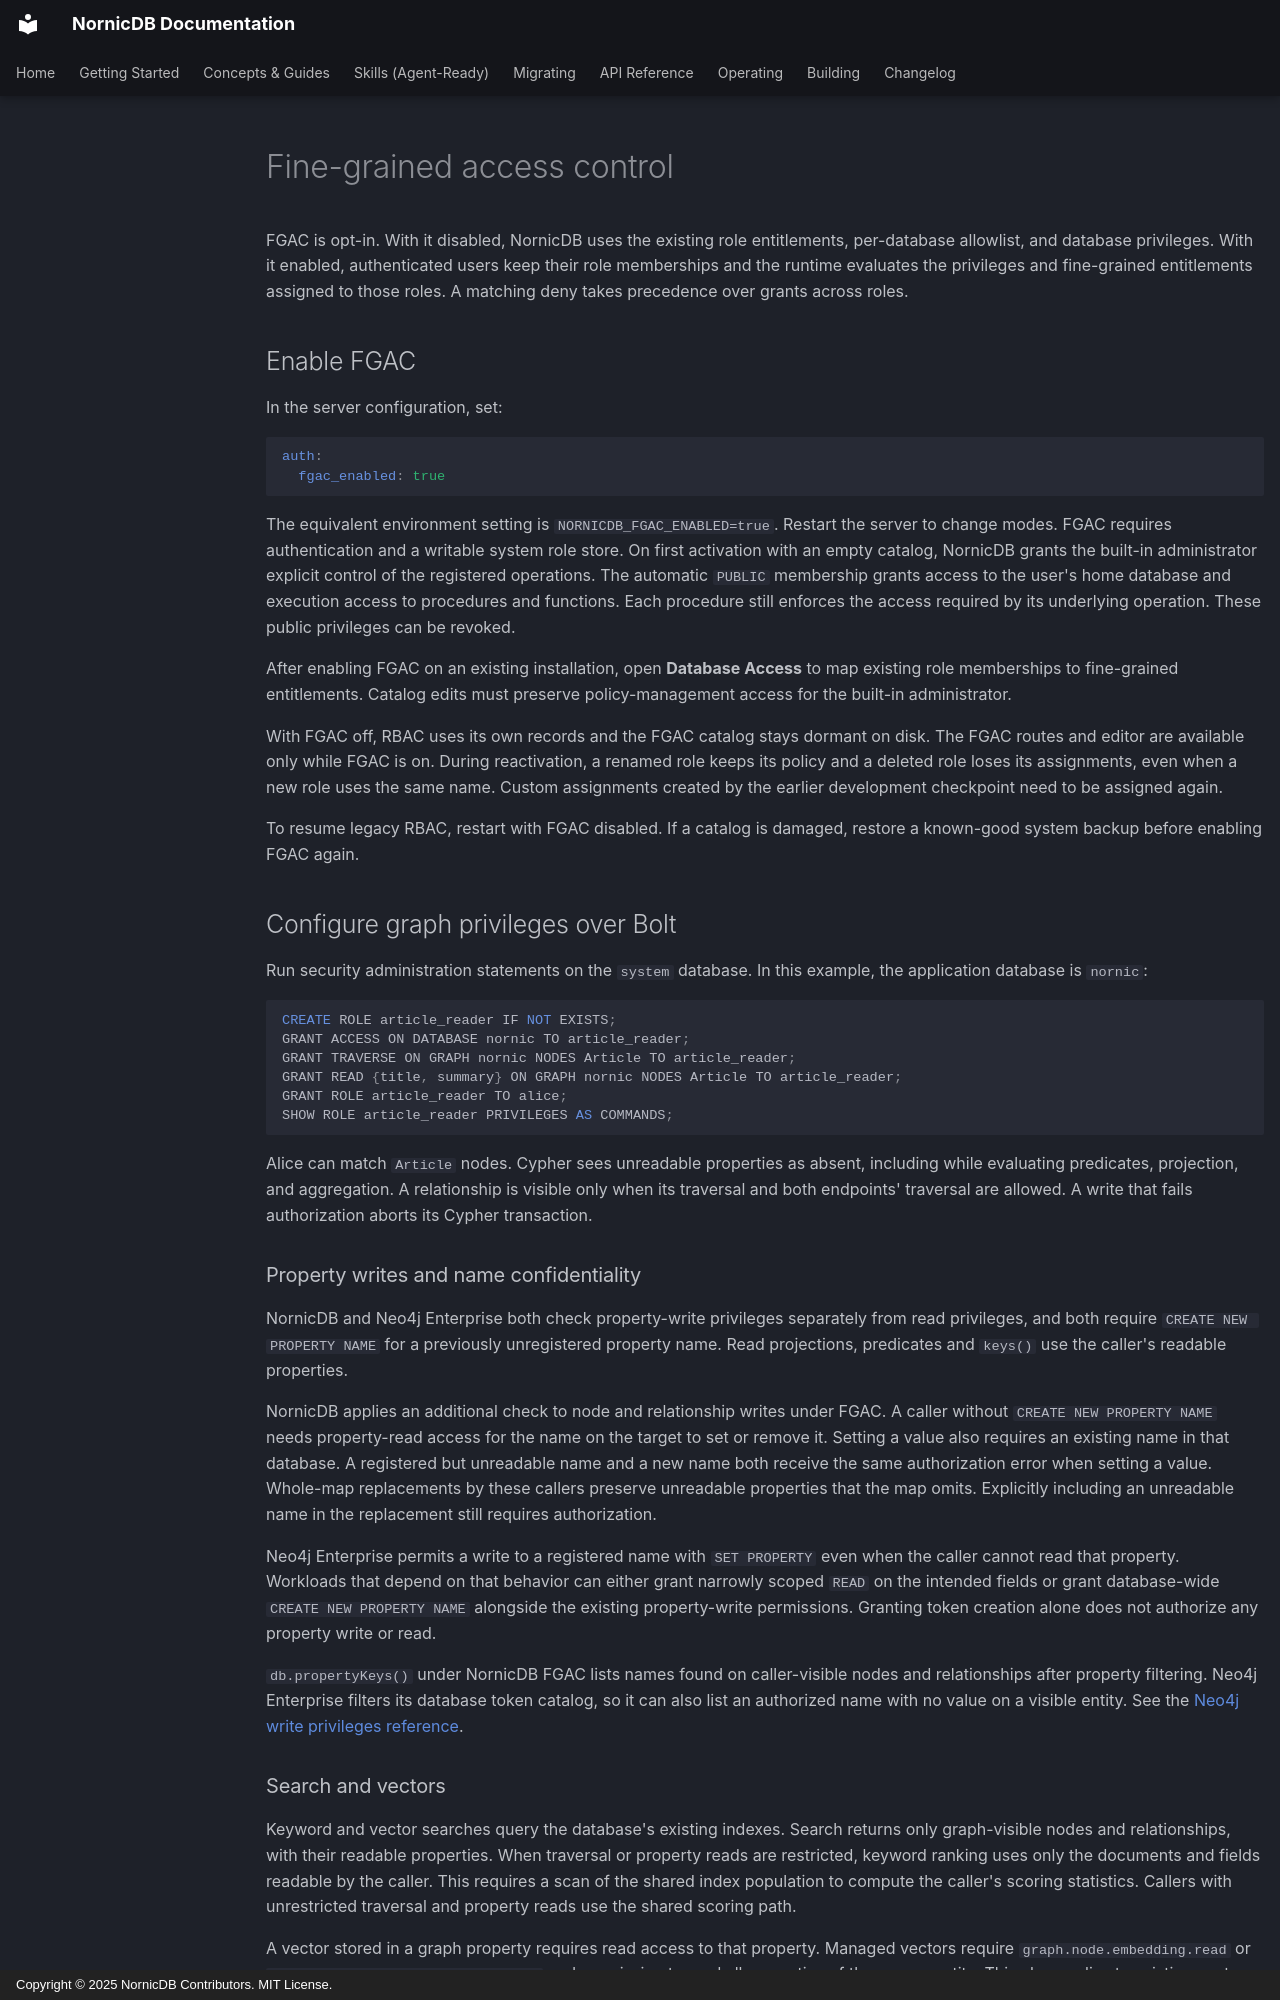

repository: orneryd/NornicDB · page: security/fine-grained-access-control/index.html · generator: mkdocs · copyright: Copyright © 2025 NornicDB Contributors. MIT License.

# Fine-grained access control

FGAC is opt-in. With it disabled, NornicDB uses the existing role entitlements,
per-database allowlist, and database privileges. With it enabled, authenticated
users keep their role memberships and the runtime evaluates the privileges and
fine-grained entitlements assigned to those roles. A matching deny takes
precedence over grants across roles.

## Enable FGAC

In the server configuration, set:

```yaml
auth:
  fgac_enabled: true
```

The equivalent environment setting is `NORNICDB_FGAC_ENABLED=true`. Restart the
server to change modes. FGAC requires authentication and a writable system role
store. On first activation with an empty catalog, NornicDB grants the built-in
administrator explicit control of the registered operations. The automatic
`PUBLIC` membership grants access to the user's home database and execution
access to procedures and functions. Each procedure still enforces the access
required by its underlying operation. These public privileges can be revoked.

After enabling FGAC on an existing installation, open **Database Access** to
map existing role memberships to fine-grained entitlements. Catalog edits must
preserve policy-management access for the built-in administrator.

With FGAC off, RBAC uses its own records and the FGAC catalog stays dormant on
disk. The FGAC routes and editor are available only while FGAC is on. During
reactivation, a renamed role keeps its policy and a deleted role loses its
assignments, even when a new role uses the same name. Custom assignments
created by the earlier development checkpoint need to be assigned again.

To resume legacy RBAC, restart with FGAC disabled. If a catalog is damaged,
restore a known-good system backup before enabling FGAC again.

## Configure graph privileges over Bolt

Run security administration statements on the `system` database. In this
example, the application database is `nornic`:

```cypher
CREATE ROLE article_reader IF NOT EXISTS;
GRANT ACCESS ON DATABASE nornic TO article_reader;
GRANT TRAVERSE ON GRAPH nornic NODES Article TO article_reader;
GRANT READ {title, summary} ON GRAPH nornic NODES Article TO article_reader;
GRANT ROLE article_reader TO alice;
SHOW ROLE article_reader PRIVILEGES AS COMMANDS;
```

Alice can match `Article` nodes. Cypher sees unreadable properties as absent,
including while evaluating predicates, projection, and aggregation. A
relationship is visible only when its traversal and both endpoints' traversal
are allowed. A write that fails authorization aborts its Cypher transaction.

### Property writes and name confidentiality

NornicDB and Neo4j Enterprise both check property-write privileges separately
from read privileges, and both require `CREATE NEW PROPERTY NAME` for a
previously unregistered property name. Read projections, predicates and
`keys()` use the caller's readable properties.

NornicDB applies an additional check to node and relationship writes under
FGAC. A caller without `CREATE NEW PROPERTY NAME` needs property-read access
for the name on the target to set or remove it. Setting a value also requires
an existing name in that database. A registered but unreadable name and a
new name both receive the same authorization error when setting a value.
Whole-map replacements by these callers preserve unreadable properties that
the map omits. Explicitly including an unreadable name in the replacement
still requires authorization.

Neo4j Enterprise permits a write to a registered name with `SET PROPERTY`
even when the caller cannot read that property. Workloads that depend on
that behavior can either grant narrowly scoped `READ` on the intended fields
or grant database-wide `CREATE NEW PROPERTY NAME` alongside the existing
property-write permissions. Granting token creation alone does not authorize
any property write or read.

`db.propertyKeys()` under NornicDB FGAC lists names found on caller-visible
nodes and relationships after property filtering. Neo4j Enterprise filters
its database token catalog, so it can also list an authorized name with no
value on a visible entity. See the
[Neo4j write privileges reference](https://neo4j.com/docs/operations-manual/current/authentication-authorization/privileges-writes/).
